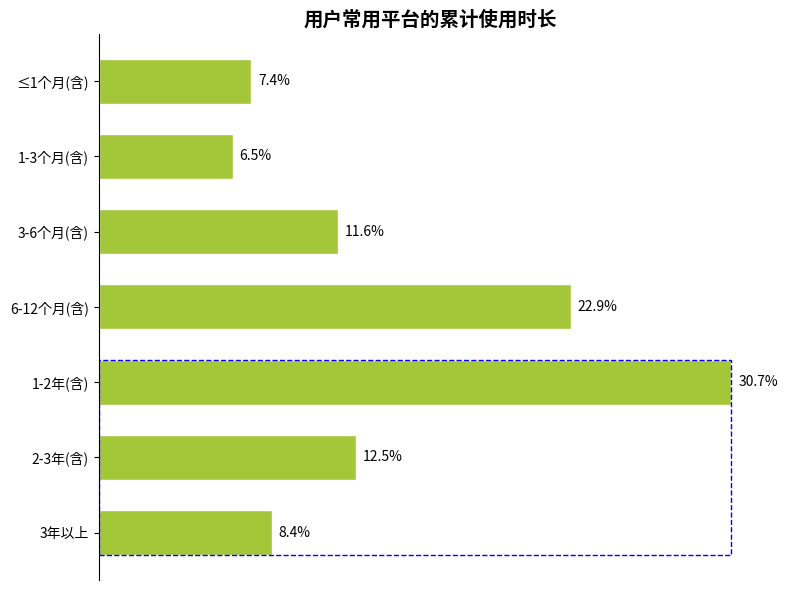

Reproduce this figure in Python.
import matplotlib.pyplot as plt
import numpy as np

# 数据设置
categories = ["3年以上", "2-3年(含)", "1-2年(含)", "6-12个月(含)", "3-6个月(含)", "1-3个月(含)", "≤1个月(含)"]
data = [8.4, 12.5, 30.7, 22.9, 11.6, 6.5, 7.4]
# 要框选的类别索引（“3年以上”“2-3年(含)”“1-2年(含)” 对应索引 0、1、2 ）
boxed_indices = [0, 1, 2]

# 创建画布和子图
fig, ax = plt.subplots(figsize=(8, 6))

# 绘制水平条形图
y = np.arange(len(categories))
bar_height = 0.6
bars = ax.barh(y, data, height=bar_height, color="#A4C639", edgecolor="white")

# 绘制蓝色虚线框
min_y = min(y[i] - bar_height / 2 for i in boxed_indices)
max_y = max(y[i] + bar_height / 2 for i in boxed_indices)
min_x = 0
max_x = max(data[i] for i in boxed_indices)
rect = plt.Rectangle((min_x, min_y), max_x, max_y - min_y, 
                     fill=False, edgecolor='blue', linestyle='--')
ax.add_patch(rect)

# 添加数据标注
for bar in bars:
    width = bar.get_width()
    ax.annotate(f'{width}%',
                xy=(width, bar.get_y() + bar.get_height() / 2),
                xytext=(5, 0),  
                textcoords="offset points",
                ha='left', va='center')

# 设置y轴刻度和标签
ax.set_yticks(y)
ax.set_yticklabels(categories)
# 隐藏x轴刻度
ax.set_xticks([])
# 设置标题
ax.set_title("用户常用平台的累计使用时长", fontsize=14, fontweight="bold")

# 美化图表，隐藏顶部、右侧和底部边框
for spine in ["top", "right", "bottom"]:
    ax.spines[spine].set_visible(False)

plt.tight_layout()  
plt.show()
